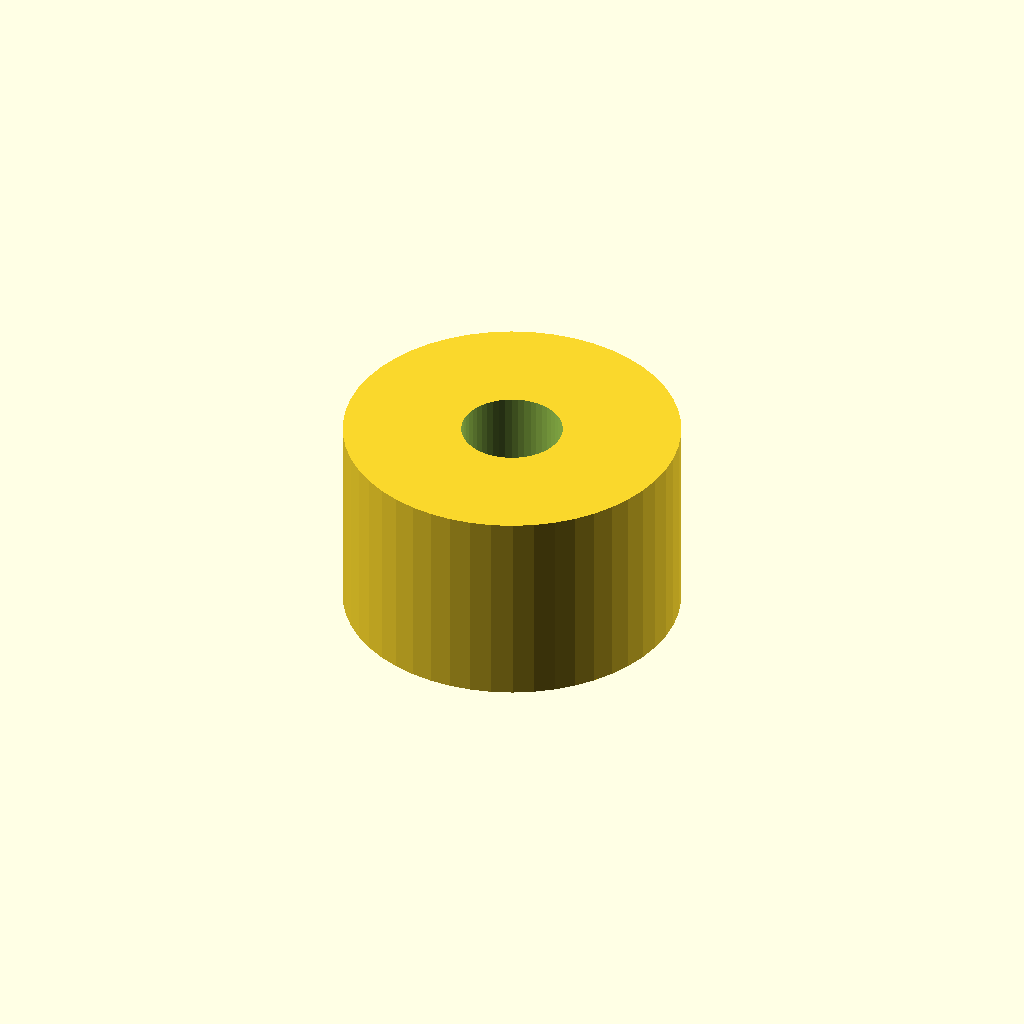
Cell 1 — every parameter at its default value.
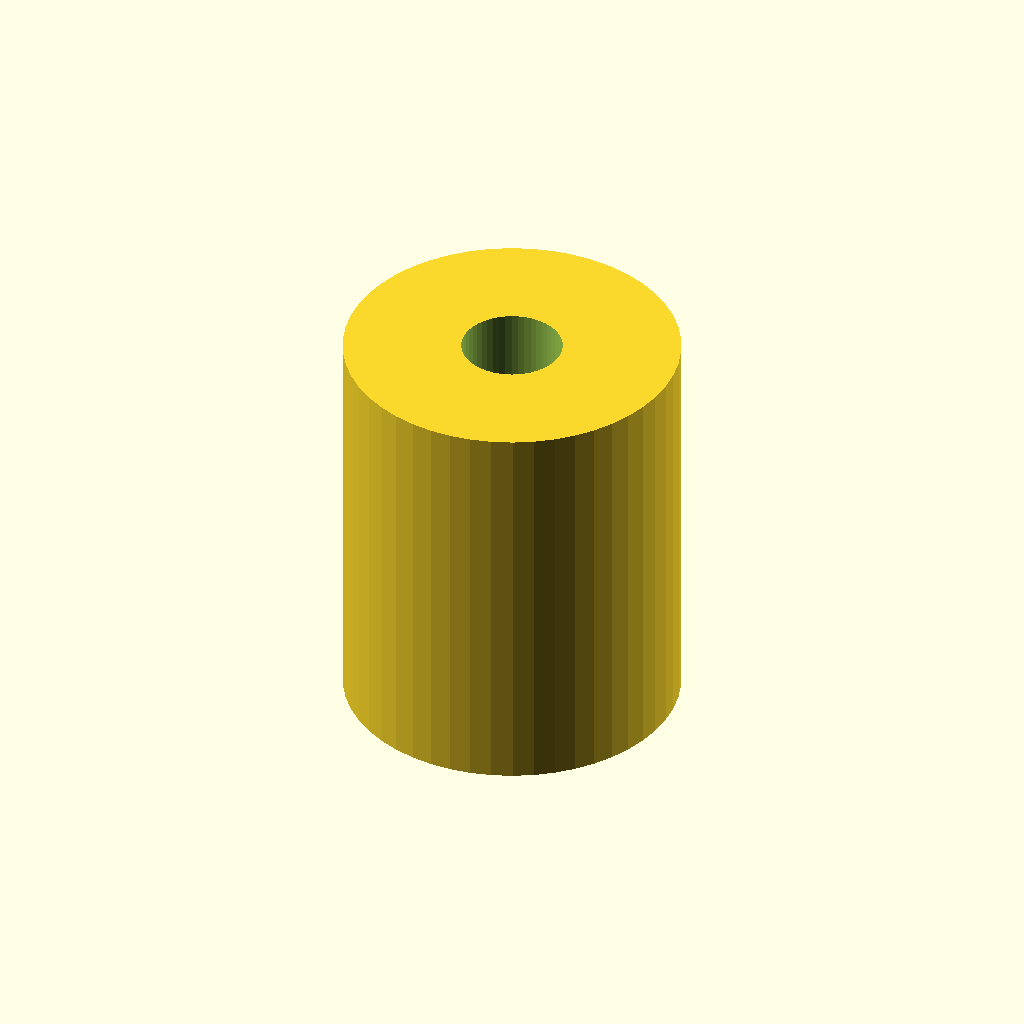
Cell 2: height = 24 (everything else at default).
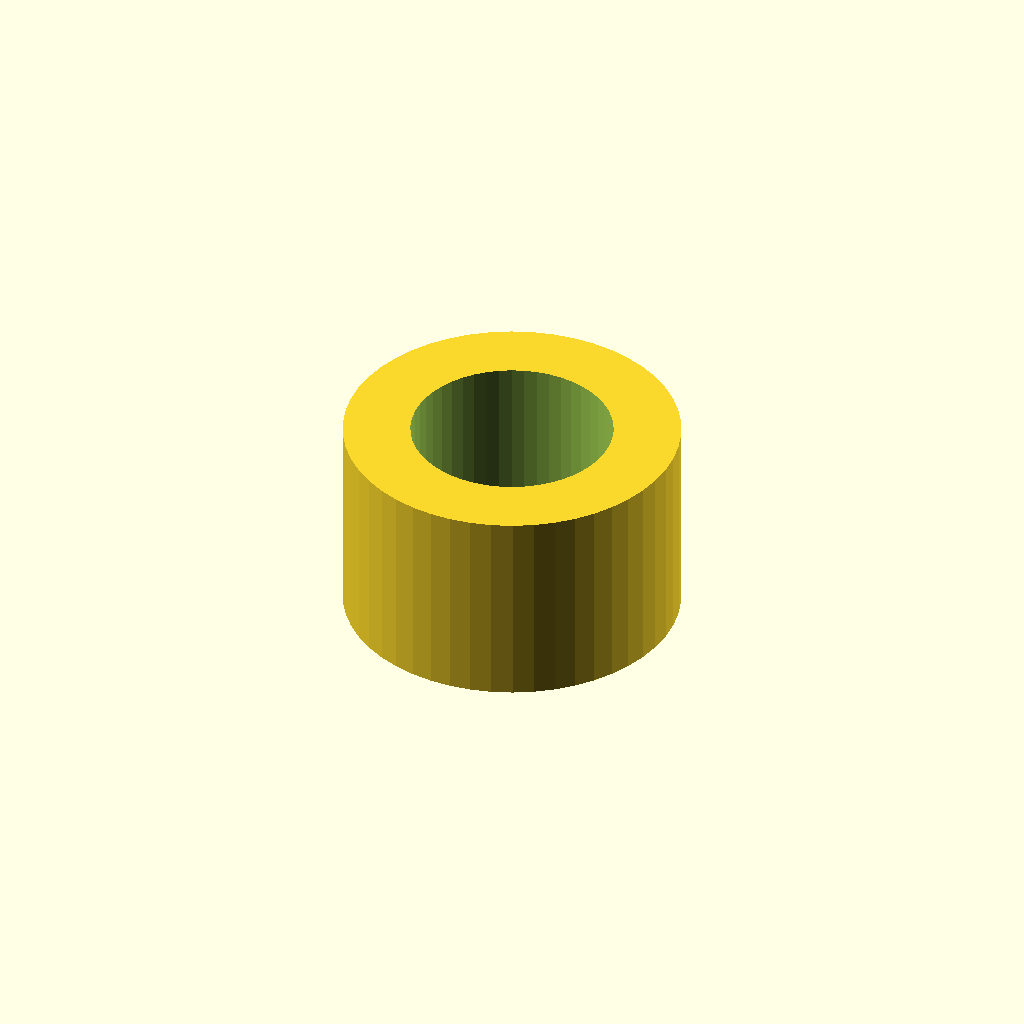
Cell 3: inner_diameter = 12 (everything else at default).
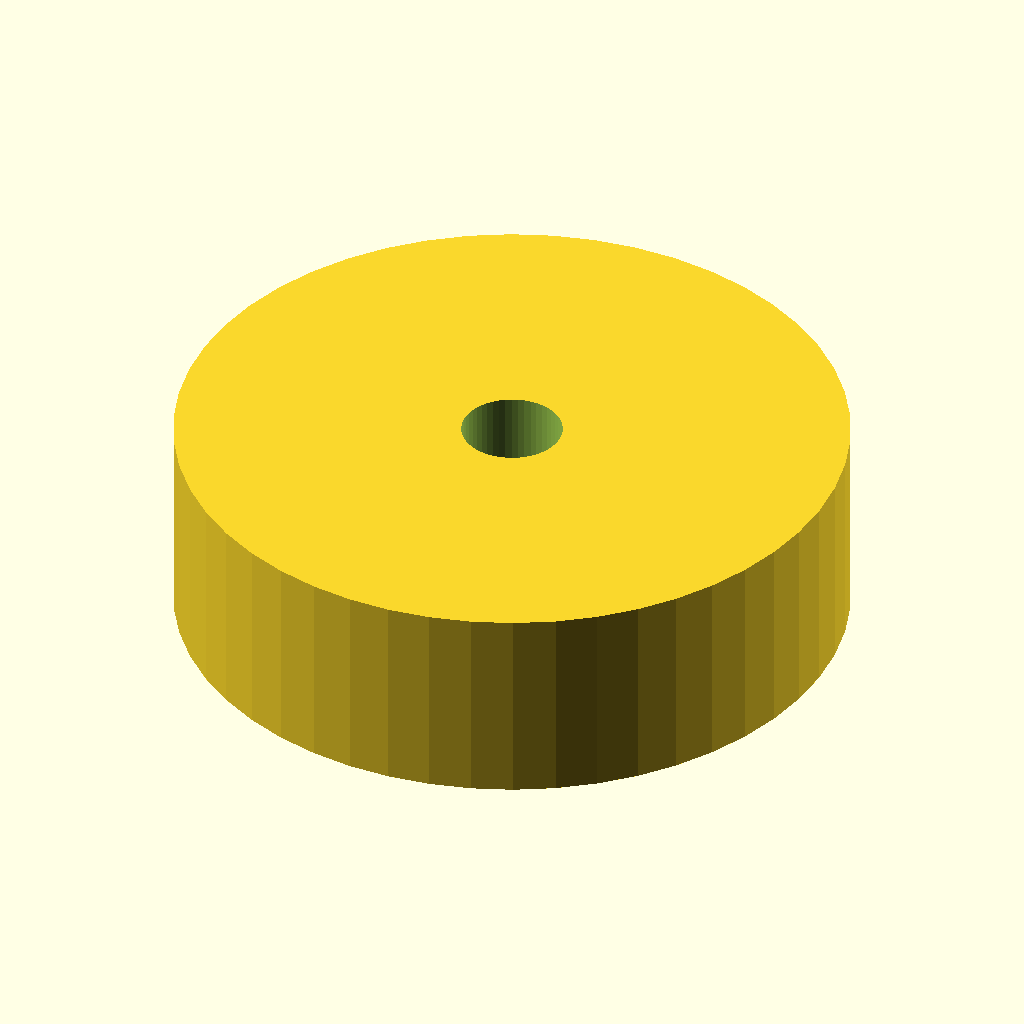
Cell 4 — outer_diameter set to 40, the other parameters unchanged.
All cells are drawn from one camera (rotation 55°, 0°, 25°, orthographic, colour scheme Cornfield), so only the parameter changes between them.
The OpenSCAD source (scadFiles/4614/425689.scad):


// height in mm

height = 12;



// inner diameter in mm

inner_diameter = 6;



// outer diameter in mm

outer_diameter = 20;



/* [Hidden] */



inner_radius = inner_diameter/2;

outer_radius = outer_diameter/2;



$fn = 50;



difference() 

{

	cylinder(h=height, r=outer_radius, center=true);

	cylinder(h=height+1, r=inner_radius, center=true);

}
Parameter table extracted from the source (name, type, default, range or options):
height: number, default 12
inner_diameter: number, default 6
outer_diameter: number, default 20
